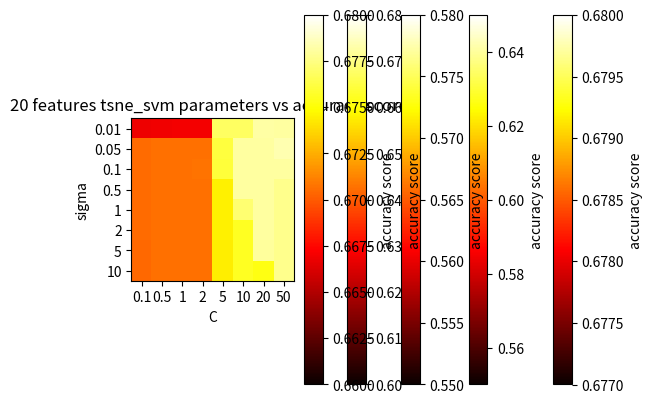

Source code (Python):
from matplotlib import pyplot as plt
import numpy as np

c = ['0.1', '0.5', '1', '2', '5', '10', '20', '50']
sigma = ['0.01', '0.05', '0.1', '0.5', '1', '2', '5', '10']

# svm_fea20
# max_c:  10  max_gamma:  0.02  max_score:  0.6782050391078798
matrix = [[0.6778563708792864, 0.6778563708792864, 0.6778563708792864, 0.6778563708792864, 0.6776240828421203,
           0.6777403449373248, 0.6770434470924491, 0.6766366731113863],
          [0.6775079894432043, 0.6775079894432043, 0.6775079894432043, 0.6776241671951648, 0.6776241671951648,
           0.678030772479939, 0.6774500186340453, 0.6776243358914538],
          [0.6775079894432043, 0.6775079894432043, 0.6775079894432043, 0.6775079894432043, 0.6777403449569259,
           0.678030772479939, 0.6773919297580651, 0.6776243358914538],
          [0.6775079894432043, 0.6775079894432043, 0.6775079894432043, 0.6775079894432043, 0.6776241672049654,
           0.6778565058421977, 0.6775661457859395, 0.6776243358914538],
          [0.6775079894432043, 0.6775079894432043, 0.6775079894432043, 0.6775079894432043, 0.6776241672049654,
           0.6778565058421977, 0.6777404124040799, 0.6776243358914538],
          [0.6775079894432043, 0.6775079894432043, 0.6775079894432043, 0.6775079894432043, 0.6776241672049654,
           0.6777403280902373, 0.6782050391078798, 0.6776243358914538],
          [0.6775079894432043, 0.6775079894432043, 0.6775079894432043, 0.6775079894432043, 0.6776241672049654,
           0.6777403280902373, 0.6782050391078798, 0.6774499848908673],
          [0.6775079894432043, 0.6775079894432043, 0.6775079894432043, 0.6775079894432043, 0.6776241672049654,
           0.6777403280902373, 0.6780307724701384, 0.6772757013962377]]

plt.title("20 features svm parameters vs accuracy scores")
plt.imshow(matrix, cmap="hot", vmax=0.68, vmin=0.677)
plt.xlabel("C")
plt.ylabel("sigma")

x = np.array([i for i in range(8)])
y = np.array([i for i in range(8)])

plt.xticks(x, c)
plt.yticks(y, sigma)

ax = plt.colorbar()
ax.set_label("accuracy score")


# lle_svm_fea20
# max_c:  50  max_gamma:  5000  max_sigma:  0.01  max_score:  0.6358619728938056
matrix = [[0.6297628939338349, 0.6082130477563242, 0.5613963623825154, 0.5537871784582801, 0.5537871784582801,
           0.5537871784582801, 0.5537871784582801, 0.5537871784582801],
          [0.6311569864773104, 0.6112915220155458, 0.6082711298844534, 0.5537871784582801, 0.5537871784582801,
           0.5537871784582801, 0.5537871784582801, 0.5537871784582801],
          [0.6351649468667971, 0.6108849774857354, 0.6140217666874721, 0.5537871784582801, 0.5537871784582801,
           0.5537871784582801, 0.5537871784582801, 0.5537871784582801],
          [0.6351649468667971, 0.6108849774857354, 0.6299950604885178, 0.5584921243853169, 0.5537871784582801,
           0.5537871784582801, 0.5537871784582801, 0.5537871784582801],
          [0.6351649468667971, 0.6202948794621737, 0.6086195922861346, 0.5926463086074536, 0.5537871784582801,
           0.5537871784582801, 0.5537871784582801, 0.5537871784582801],
          [0.6351649468667971, 0.6202948794621737, 0.6093747510530955, 0.6020563421746317, 0.5616287313844907,
           0.5537871784582801, 0.5537871784582801, 0.5537871784582801],
          [0.6351649468667971, 0.6201787152059154, 0.6108849774857354, 0.6086777047813576, 0.5926463086074536,
           0.5537871784582801, 0.5537871784582801, 0.5537871784582801],
          [0.6358619728938056, 0.6243027993622019, 0.6108849774857354, 0.6181454661939036, 0.6023467528152776,
           0.5926463086074536, 0.5537871784582801, 0.5537871784582801]]

plt.title("20 features lle_svm parameters vs accuracy scores")
plt.imshow(matrix, cmap="hot", vmax=0.65, vmin=0.55)

plt.xlabel("C")
plt.ylabel("sigma")

x = np.array([i for i in range(8)])
y = np.array([i for i in range(8)])

plt.xticks(x, c)
plt.yticks(y, sigma)

ax = plt.colorbar()
ax.set_label("accuracy score")


# isomap_svm_fea20
# max_c:  50  max_gamma:  5000  max_sigma:  0.01  max_score:  0.5719099766288772  std:  0.006811444809206055
matrix = [[0.569993175299333, 0.5537871784582801, 0.5537871784582801, 0.5537871784582801, 0.5537871784582801,
           0.5537871784582801, 0.5537871784582801, 0.5537871784582801],
          [0.5703997501962372, 0.5659271833935402, 0.55378717845828, 0.5537871784582801, 0.5537871784582801,
           0.5537871784582801, 0.5537871784582801, 0.5537871784582801],
          [0.571212970846598, 0.565869101265411, 0.5604088346135797, 0.5537290963301508, 0.5537290963301508,
           0.5537290963301508, 0.5537871784582801, 0.5537871784582801],
          [0.571212970846598, 0.565869101265411, 0.5658110191372817, 0.5537290963301508, 0.5537290963301508,
           0.5537290963301508, 0.5537290963301508, 0.5537871784582801],
          [0.5713291553475854, 0.5658110191372817, 0.5658110191372817, 0.5536710142020217, 0.5537290963301508,
           0.5537290963301508, 0.5537290963301508, 0.5537871784582801],
          [0.5713291553475854, 0.5657529370091526, 0.5658110191372817, 0.5536710142020217, 0.5537290963301508,
           0.5537290963301508, 0.5537290963301508, 0.5537290963301508],
          [0.5713291553475854, 0.5658110191372817, 0.5658110191372817, 0.5536129320738925, 0.5536710142020217,
           0.5537290963301508, 0.5537290963301508, 0.5537290963301508],
          [0.5719099766288772, 0.5699931854216976, 0.5657529370091526, 0.5536129320738925, 0.5536710142020217,
           0.5537290963301508, 0.5536710142020217, 0.5536710142020217]]

plt.title("20 features isomap_svm parameters vs accuracy scores")
plt.imshow(matrix, cmap="hot", vmax=0.58, vmin=0.55)

plt.xlabel("C")
plt.ylabel("sigma")

x = np.array([i for i in range(8)])
y = np.array([i for i in range(8)])

plt.xticks(x, c)
plt.yticks(y, sigma)

ax = plt.colorbar()
ax.set_label("accuracy score")


# pca_svm_fea20
# max_c:  0.5  max_gamma:  199.99999999999997 max_score: 0.6778574164935792
matrix = [[0.6777412421149563, 0.677683159986827, 0.677683159986827, 0.6723392904056403, 0.6507898592450785,
           0.638301786680357, 0.615764473468098, 0.6159386996077564],
          [0.677741252237321, 0.6778574164935792, 0.6778574164935792, 0.6777993242430855, 0.6528228450756104,
           0.653461728240302, 0.6135572614979079, 0.615764473468098],
          [0.677741252237321, 0.6778574164935792, 0.6778574164935792, 0.6777993242430855, 0.6619424376350488,
           0.6517772048114514, 0.6159970449173654, 0.615764473468098],
          [0.677741252237321, 0.6778574164935792, 0.6778574164935792, 0.6776831498644625, 0.6698996891887458,
           0.6595606148753452, 0.6211664150550495, 0.6143122987964933],
          [0.677741252237321, 0.677741252237321, 0.6778574164935792, 0.6776250677363334, 0.6731524705665425,
           0.6633360746721169, 0.625813106773759, 0.6136153537484018],
          [0.677741252237321, 0.677741252237321, 0.6778574164935792, 0.6776250677363334, 0.677392627877806,
           0.6570051227060368, 0.6253484497487255, 0.6134991692474142],
          [0.677741252237321, 0.677741252237321, 0.6778574164935792, 0.6776250677363334, 0.6777993242430855,
           0.659734932116285, 0.6322608910721614, 0.6144285946434916],
          [0.677741252237321, 0.677741252237321, 0.6776831701091918, 0.6776250677363334, 0.6777993242430855,
           0.6635687271003011, 0.6322028393111262, 0.6211664150550495]]

plt.title("20 features pca_svm parameters vs accuracy scores")
plt.imshow(matrix, cmap="hot", vmax=0.68, vmin=0.6)

plt.xlabel("C")
plt.ylabel("sigma")

x = np.array([i for i in range(8)])
y = np.array([i for i in range(8)])

plt.xticks(x, c)
plt.yticks(y, sigma)

ax = plt.colorbar()
ax.set_label("accuracy score")


# tsne_svm_fea20
# max_c:  0.5  max_gamma:  0.005 max_score: 0.6783801657691065
matrix = [[0.6668217311701192, 0.6669379055487422, 0.6669959876768714, 0.6669959876768714, 0.6768119280648895,
           0.6768119280648895, 0.6781478170118606, 0.6780897348837313],
          [0.670538845657282, 0.6706550200359048, 0.6706550200359048, 0.6706550099135402, 0.6761148109365994,
           0.6780897551284606, 0.6780897551284606, 0.6783801657691065],
          [0.670538845657282, 0.6706550200359048, 0.6706550200359048, 0.6707130920416695, 0.6760567288084705,
           0.6780897551284606, 0.6780897551284606, 0.6780897551284606],
          [0.670538845657282, 0.6706550200359048, 0.6706550200359048, 0.6706550099135402, 0.6744885012266181,
           0.6780897551284606, 0.6780897551284606, 0.6776831802315564],
          [0.670538845657282, 0.6706550200359048, 0.6706550200359048, 0.6706550099135402, 0.6744885012266181,
           0.6771602791205601, 0.6780897551284606, 0.6776831802315564],
          [0.670538845657282, 0.6706550200359048, 0.6706550200359048, 0.6706550099135402, 0.6744885012266181,
           0.6755920616610723, 0.6780897551284606, 0.6776831802315564],
          [0.6704226814010236, 0.6706550200359048, 0.6706550200359048, 0.6706550099135402, 0.6744304190984888,
           0.6755920616610723, 0.6780316730003314, 0.6776831802315564],
          [0.6704226814010236, 0.6706550200359048, 0.6706550200359048, 0.6706550099135402, 0.6744304190984888,
           0.6755920616610723, 0.6753018028558957, 0.6776831802315564]]

plt.title("20 features tsne_svm parameters vs accuracy scores")
plt.imshow(matrix, cmap="hot", vmax=0.68, vmin=0.66)

plt.xlabel("C")
plt.ylabel("sigma")

x = np.array([i for i in range(8)])
y = np.array([i for i in range(8)])

plt.xticks(x, c)
plt.yticks(y, sigma)

ax = plt.colorbar()
ax.set_label("accuracy score")
plt.show()
